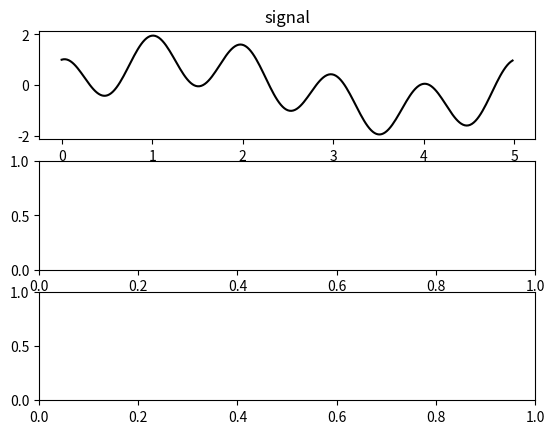

Reproduce this figure in Python. (Note: this script raises an exception after producing the figure.)
import matplotlib.pyplot as plt
import numpy as np

L = 5.0     # length of the domain
n = 256     # discretize the domain to n points

# create the domain
x = np.linspace(0, L, n, endpoint=False)
w1 = 5.0    # wavelength 1
w2 = 1.0    # wavelength 2

# signal with wavelenth 1 and 2
y = np.sin(2*np.pi*x/w1) + np.cos(2*np.pi*x/w2)

# generate the wave numbers
k = 2*np.pi/L * np.append(np.arange(0,n/2), np.arange(-n/2,0))
ut  = np.fft.fft(y)           # fourier transform of y

fig, axes = plt.subplots(3,1)

# plot the signal
axes[0].plot(x,y,'k', lw=1.5)
axes[0].set_xlabel("x")
axes[0].set_title("signal")

# plot the power spectrum
ps = np.absolute(ut[0:n/2]/n)  # normalize the power spectrum
axes[1].stem(k[0:n/2], ps)
axes[1].set_xlim(0,10)
axes[1].set_ylim(0, 1.1*np.max(ps))
axes[1].set_xlabel("k")
axes[1].set_title("power spectrum")

# filter the signal
ulo = ut.copy()
ulo[np.abs(k) > 3] = 0
uhi = ut.copy()
uhi[np.abs(k) < 3] = 0

# inverse fourier transform
ylo = np.real(np.fft.ifft(ulo))
yhi = np.real(np.fft.ifft(uhi))

# plot signal and decomposition
axes[2].plot(x,y,   'k', lw=1.5)
axes[2].plot(x,ylo, 'b', alpha=0.4)
axes[2].plot(x,yhi, 'r', alpha=0.4)
axes[2].set_xlabel("x")
axes[2].set_title("signal and decomposition")

plt.tight_layout()
plt.show()
